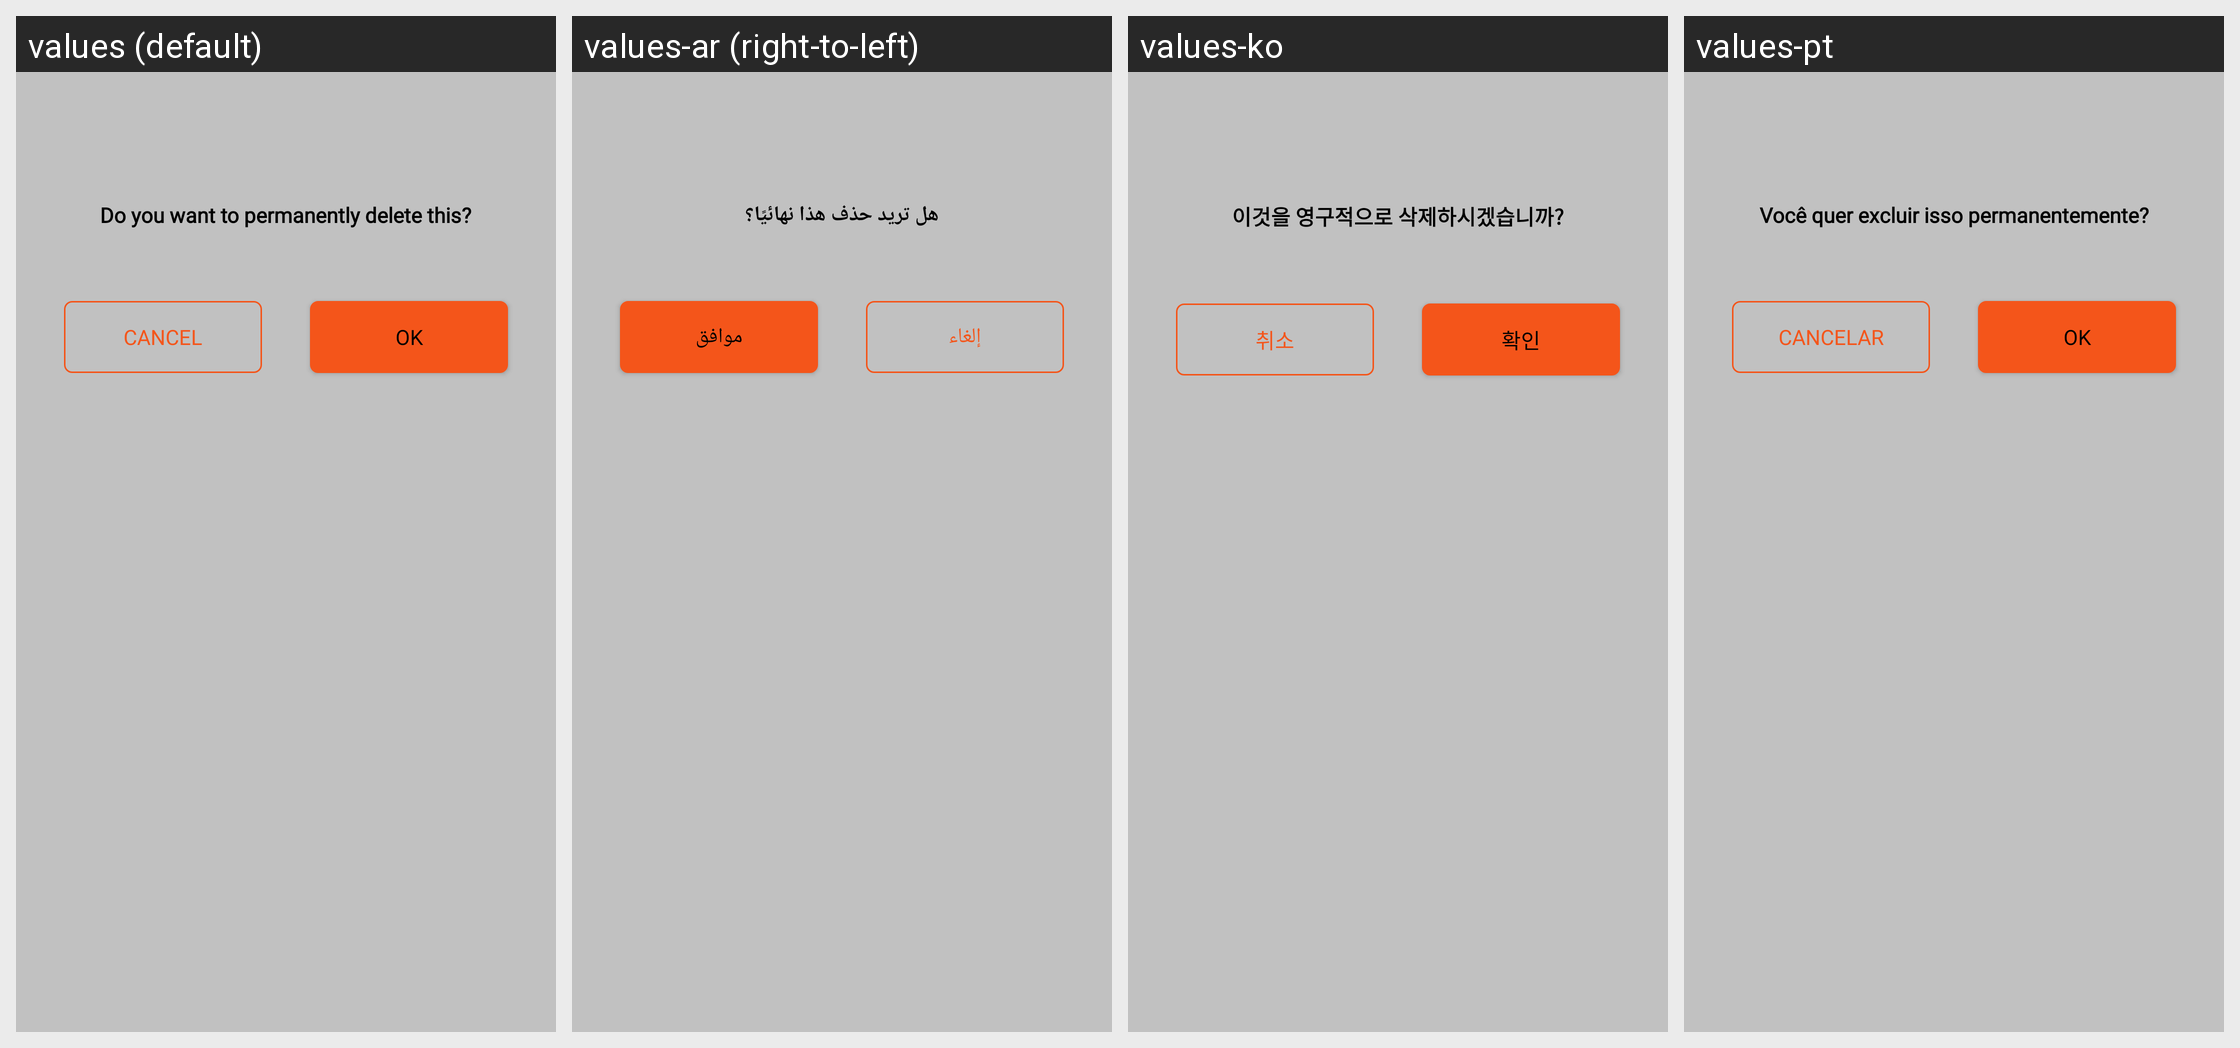

Translations of the strings shown on this Android screen, per locale in the grid:
Android screen res/layout/alert_dailog.xml rendered under 4 locales, left to right: values (default), values-ar (right-to-left), values-ko, values-pt. Device: Nexus 5 (rendered at 1080×1920; each locale shown at half size, 540×960, under a caption strip naming it); theme Theme.BaseProject_2023.
Other locales in the repository, not shown: values-es, values-fr, values-in, values-ja, values-ms, values-pl, values-ru, values-th, values-tr, values-vi.
Strings drawn on this screen, with the default value and each locale's value (text and hints the layout hard-codes, and strings that could not be matched under every locale, appear in the picture but are not listed):

do_you_want_to_delete_this
  values: Do you want to permanently delete this?
  values-ar: هل تريد حذف هذا نهائيًا؟
  values-ko: 이것을 영구적으로 삭제하시겠습니까?
  values-pt: Você quer excluir isso permanentemente?

cancel
  values: Cancel
  values-ar: إلغاء
  values-ko: 취소
  values-pt: CANCELAR

ok
  values: OK
  values-ar: موافق
  values-ko: 확인
  values-pt: OK
